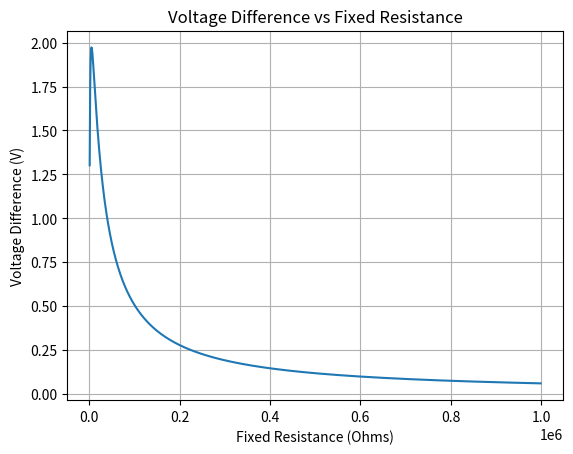

Write Python code to recreate this figure.
import math
import numpy as np
import pandas as pd
import matplotlib.pyplot as plt

def voltage_divider_3950(in_voltage: float, r_25_1: float, temp_1: float, r_25_2: float, temp_2: float, fixed_resistance: float) -> None:
    resistance_temp_1 = r_25_1
    
    # Calculate the voltage divider with r_25_1
    voltage_out_1 = in_voltage * (resistance_temp_1 / (resistance_temp_1 + fixed_resistance)) 
    
    resistance_temp_2 = r_25_2
    
    # Calculate the voltage divider with r_25_2
    voltage_out_2 = in_voltage * (resistance_temp_2 / (resistance_temp_2 + fixed_resistance))
    
    # Calculate the absolute difference between the two voltage dividers
    voltage_difference = abs(voltage_out_2 - voltage_out_1)
    
    # Print the values for r_25_1
    print(f'1. Resistance at {temp_1}°C: {resistance_temp_1} Ohms\n')
    print(f'The voltage divider output is {voltage_out_1} V with a fixed resistance of {fixed_resistance} Ohms\n')
    
    # Print the values for r_25_2
    print(f'2. Resistance at {temp_2}°C: {resistance_temp_2} Ohms\n')
    print(f'The voltage divider output is {voltage_out_2} V with a fixed resistance of {fixed_resistance} Ohms\n')
    
    # Print the voltage difference
    print(f'\nThe voltage difference between {temp_1}°C and {temp_2}°C is: {voltage_difference} V\n')

def find_optimal_fixed_resistance(res_temp_1: float, temp_1: float, res_temp_2: float, temp_2: float, step: float, limit: float) -> tuple:
    # Input voltage
    in_voltage = 3.3

    # Initialize fixed resistance
    fixed_res = step  # Ensure that it starts at a non-zero value

    # Arrays for storing fixed resistance values and voltage differences
    fixed_res_data = []
    voltage_diff_data = []

    prev_diff_voltage = 0

    # Loop through fixed resistance values up to the limit
    while fixed_res < limit:

        # Store current fixed resistance value
        fixed_res_data.append(fixed_res)

        # Calculate voltage divider for both temperatures
        voltage_out_1 = in_voltage * (res_temp_1 / (res_temp_1 + fixed_res))
        voltage_out_2 = in_voltage * (res_temp_2 / (res_temp_2 + fixed_res))

        # Calculate the absolute difference in voltage
        diff_voltage = abs(voltage_out_1 - voltage_out_2)

        # Stop if the change in voltage difference is below tolerance
        if abs(diff_voltage - prev_diff_voltage) < 1e-6:
            break

        prev_diff_voltage = diff_voltage

        # Add the voltage difference to the data
        voltage_diff_data.append(diff_voltage)

        # Increment the fixed resistance
        fixed_res += step

    return np.array(fixed_res_data), np.array(voltage_diff_data)

# Modified main function to call voltage_divider_3950 again with the optimal resistance
if __name__ == '__main__':
    
    """ The first function calculates the voltage difference with a specific fixed resistance, 
    while the second function searches for an ideal resistance that maximizes the voltage difference. 
    The first function is useful when using commercially available resistances. """
    
    print("Voltage Divider with Commercial Fixed Resistances: ")
    voltage_divider_3950(3.3, 19920, 10, 1261, 80, 1000)
    
    # Find the optimal resistance and voltage differences
    fixed_res, diff_voltage = find_optimal_fixed_resistance(19920, 10, 1261, 80, 1e+3, 1e+6)
    
    # Create a DataFrame to hold the results
    results_df = pd.DataFrame({
        'Fixed Resistance (Ohms)': fixed_res,
        'Voltage Difference (V)': diff_voltage
    })
    
    # Find the maximum voltage difference and corresponding resistance
    index_max = results_df['Voltage Difference (V)'].idxmax()
    optimal_resistance = results_df.iloc[index_max]['Fixed Resistance (Ohms)']
    
    # Print the row with the maximum voltage difference
    print("\nOptimal Fixed Resistance and Voltage Difference: ")
    print(results_df.iloc[index_max])
    
    # Call voltage_divider_3950 with the optimal fixed resistance found
    print("\nCalling voltage_divider_3950 with the optimal fixed resistance:")
    voltage_divider_3950(3.3, 19920, 10, 1261, 80, optimal_resistance)

    
    # Plot the voltage difference as a function of fixed resistance
    plt.plot(fixed_res, diff_voltage)
    plt.xlabel('Fixed Resistance (Ohms)')
    plt.ylabel('Voltage Difference (V)')
    plt.title('Voltage Difference vs Fixed Resistance')
    plt.grid(True)
    plt.show()
    
   

